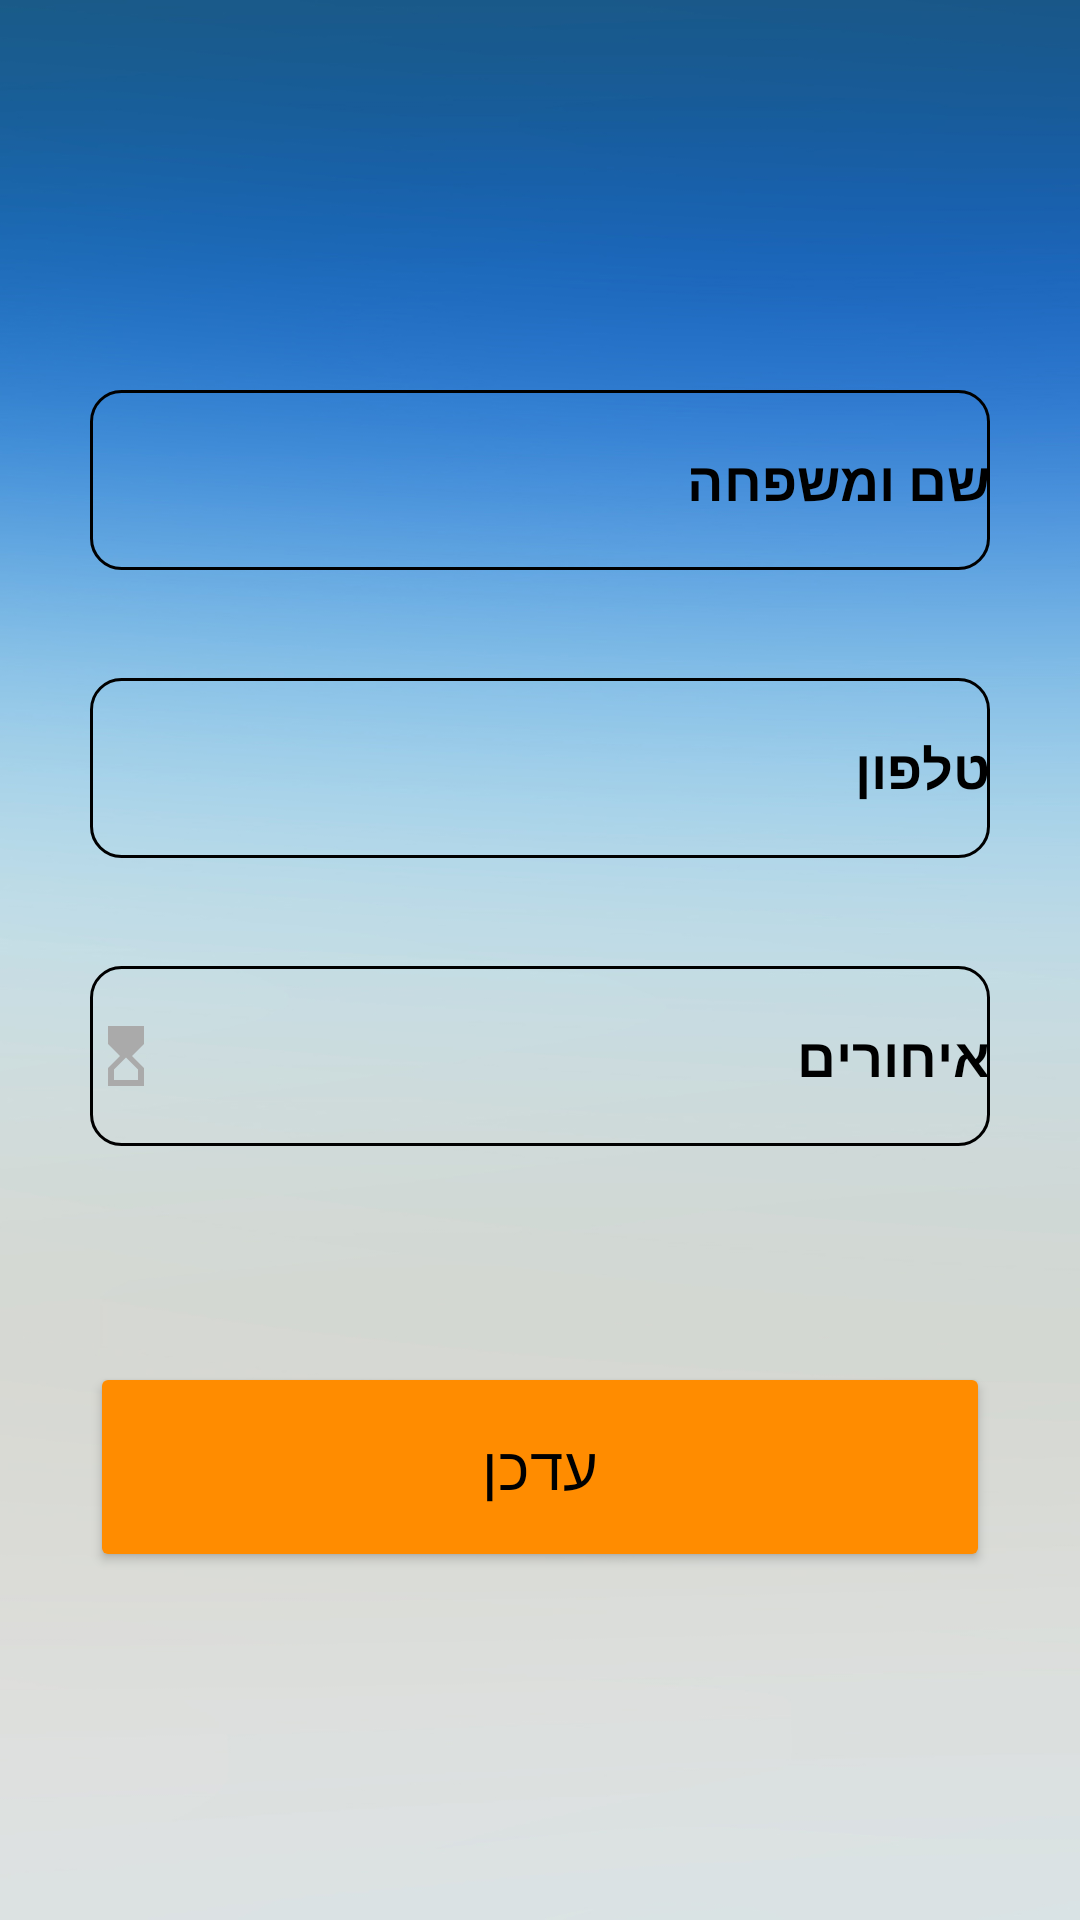

Produce the Android XML layout that renders to this screen, including the resource entries it uses.
<!-- AndroidManifest.xml: application theme Theme.InterFace -->
<!-- res/layout/activity_add.xml -->
<?xml version="1.0" encoding="utf-8"?>
<androidx.constraintlayout.widget.ConstraintLayout xmlns:android="http://schemas.android.com/apk/res/android"
    xmlns:app="http://schemas.android.com/apk/res-auto"
    xmlns:tools="http://schemas.android.com/tools"
    android:layout_width="match_parent"
    android:layout_height="match_parent"
    android:padding="30dp"
    android:background="@drawable/background_dashboard"
    tools:context=".Late.Add">


    <EditText
        android:id="@+id/phone"
        android:layout_width="match_parent"
        android:layout_height="60dp"
        android:layout_marginTop="36dp"
        android:autofillHints=""
        android:background="@drawable/text_input_shape"
        android:drawableStart="@drawable/icon_focused_phone"
        android:drawablePadding="12dp"
        android:ems="10"
        android:hint="@string/טלפון"
        android:inputType="number"
        android:maxLength="10"
        android:textColor="@color/black"
        android:textColorHint="@color/black"
        android:textStyle="bold"
        app:layout_constraintEnd_toEndOf="parent"
        app:layout_constraintStart_toStartOf="parent"
        app:layout_constraintTop_toBottomOf="@+id/name" />


            <EditText
                android:id="@+id/name"
                android:layout_width="match_parent"
                android:layout_height="60dp"
                android:layout_marginTop="100dp"
                android:ems="10"
                android:background="@drawable/text_input_shape"
                android:drawableStart="@drawable/icon_focused_person"
                android:drawablePadding="12dp"
                android:textColor="@color/black"
                android:textColorHint="@color/black"
                android:textStyle="bold"
                android:hint="@string/name_and_fameliy"
                android:inputType="textPersonName"
                app:layout_constraintEnd_toEndOf="parent"
                app:layout_constraintStart_toStartOf="parent"
                app:layout_constraintTop_toTopOf="parent"
                android:autofillHints="" />

            <EditText
                android:id="@+id/late"
                android:layout_width="match_parent"
                android:layout_height="60dp"
                android:layout_marginTop="36dp"
                android:ems="10"
                android:textColor="@color/black"
                android:textColorHint="@color/black"
                android:textStyle="bold"
                android:background="@drawable/text_input_shape"
                android:drawableStart="@drawable/icon_focused_late"
                android:drawablePadding="12dp"
                android:hint="@string/late"
                android:inputType="number"
                app:layout_constraintBottom_toTopOf="@+id/add"
                app:layout_constraintEnd_toEndOf="parent"
                app:layout_constraintStart_toStartOf="parent"
                app:layout_constraintTop_toBottomOf="@+id/phone"
                app:layout_constraintVertical_bias="0.0"
                android:autofillHints="" />


            <Button
                android:id="@+id/add"
                android:layout_width="match_parent"
                android:layout_height="70dp"
                android:backgroundTint="@color/orange"
                android:layout_marginTop="168dp"
                android:textAllCaps="false"
                android:textSize="20sp"
                android:textColor="@color/black"
                android:text="@string/update"
                app:layout_constraintEnd_toEndOf="parent"
                app:layout_constraintStart_toStartOf="parent"
                app:layout_constraintTop_toBottomOf="@+id/phone"/>


</androidx.constraintlayout.widget.ConstraintLayout>
<!-- resources referenced by this layout -->
<resources>
  <color name="black">#FF000000</color>
  <color name="orange">#FF8C00</color>
  <!-- drawable icon_focused_late (drawable) -->
  <?xml version="1.0" encoding="utf-8"?>
  <selector xmlns:android="http://schemas.android.com/apk/res/android">
      <item android:state_focused="true"
          android:drawable="@drawable/late_image_focused"/>
      <item
          android:state_focused="false"
          android:drawable="@drawable/late_image"/>
  </selector>
  <!-- drawable icon_focused_person (drawable) -->
  <?xml version="1.0" encoding="utf-8"?>
  <selector xmlns:android="http://schemas.android.com/apk/res/android">
  <item android:state_focused="true"
      android:drawable="@drawable/person_image_focused"/>
  
      <item
          android:state_focused="false"
          android:drawable="@drawable/person_image"
          />
  
  
  </selector>
  <!-- drawable icon_focused_phone (drawable) -->
  <?xml version="1.0" encoding="utf-8"?>
  <selector xmlns:android="http://schemas.android.com/apk/res/android">
      <item android:state_focused="true"
          android:drawable="@drawable/phone_image_focused"/>
      <item
          android:state_focused="false"
          android:drawable="@drawable/phone_image"/>
  </selector>
  <string name="late">איחורים</string>
  <string name="name_and_fameliy">שם ומשפחה</string>
  <string name="update">עדכן</string>
  <!-- drawable late_image_focused (drawable) -->
  <vector android:height="24dp" android:tint="@color/orange"
      android:viewportHeight="24" android:viewportWidth="24"
      android:width="24dp" xmlns:android="http://schemas.android.com/apk/res/android">
      <path android:fillColor="@color/orange" android:pathData="M6,2l0.01,6L10,12l-3.99,4.01L6,22h12v-6l-4,-4l4,-3.99V2H6zM16,16.5V20H8v-3.5l4,-4L16,16.5z"/>
  </vector>
  <!-- drawable late_image (drawable) -->
  <vector android:height="24dp" android:tint="@android:color/darker_gray"
      android:viewportHeight="24" android:viewportWidth="24"
      android:width="24dp" xmlns:android="http://schemas.android.com/apk/res/android">
      <path android:fillColor="@android:color/darker_gray" android:pathData="M6,2l0.01,6L10,12l-3.99,4.01L6,22h12v-6l-4,-4l4,-3.99V2H6zM16,16.5V20H8v-3.5l4,-4L16,16.5z"/>
  </vector>
  <!-- drawable person_image_focused (drawable) -->
  <vector android:height="24dp" android:tint="@color/orange"
      android:viewportHeight="24" android:viewportWidth="24"
      android:width="24dp" xmlns:android="http://schemas.android.com/apk/res/android">
      <path android:fillColor="@color/orange" android:pathData="M12,12c2.21,0 4,-1.79 4,-4s-1.79,-4 -4,-4 -4,1.79 -4,4 1.79,4 4,4zM12,14c-2.67,0 -8,1.34 -8,4v2h16v-2c0,-2.66 -5.33,-4 -8,-4z"/>
  </vector>
  <!-- drawable phone_image_focused (drawable) -->
  <vector android:height="24dp" android:tint="@color/orange"
      android:viewportHeight="24" android:viewportWidth="24"
      android:width="24dp" xmlns:android="http://schemas.android.com/apk/res/android">
      <path android:fillColor="@color/orange" android:pathData="M6.62,10.79c1.44,2.83 3.76,5.14 6.59,6.59l2.2,-2.2c0.27,-0.27 0.67,-0.36 1.02,-0.24 1.12,0.37 2.33,0.57 3.57,0.57 0.55,0 1,0.45 1,1V20c0,0.55 -0.45,1 -1,1 -9.39,0 -17,-7.61 -17,-17 0,-0.55 0.45,-1 1,-1h3.5c0.55,0 1,0.45 1,1 0,1.25 0.2,2.45 0.57,3.57 0.11,0.35 0.03,0.74 -0.25,1.02l-2.2,2.2z"/>
  </vector>
  <color name="colorOfLogo">#002d4c</color>
  <color name="white">#FFFFFFFF</color>
  <style name="CustomActivityAnimation" parent="@android:style/Animation.Activity">
          <item name="android:activityOpenEnterAnimation">@anim/slide_in_right</item>
          <item name="android:activityOpenExitAnimation">@anim/slide_out_left</item>
          <item name="android:activityCloseEnterAnimation">@anim/slide_in_left</item>
          <item name="android:activityCloseExitAnimation">@anim/slide_out_right</item>
      </style>
</resources>
